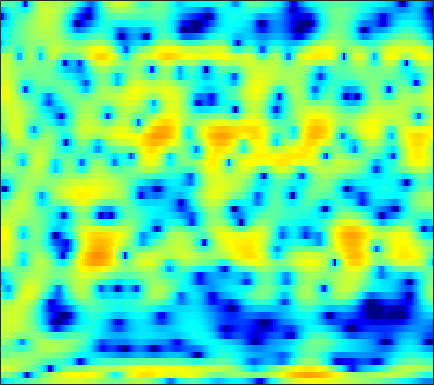

Source data for this figure (header and first rows):
-9.4573, -8.332, -7.1252, -6.1488, -5.5769, -4.9607, -4.4602, -4.1412, -3.7785, -3.4612, -3.1545, -2.9125, -2.5612, -2.161, -1.8257, -1.346, -0.83431, -0.44006, 0.075747, 0.58559, 1.0707, 1.4196, 1.85, 2.2409
-0.08692, 0.02927, 0.05822, -0.08861, -0.3342, -0.8811, -1.726, -2.607, -4.224, -6.533, -10.03, -14.17, -22.8, -15.41, -10.96, -7.301, -4.904, -3.584, -2.23, -1.186, -0.3486, 0.1987, 0.8621, 1.49
3.625, 3.702, 3.717, 3.627, 3.491, 3.214, 2.835, 2.489, 1.962, 1.39, 0.8143, 0.3923, -0.1221, -0.597, -0.9497, -1.467, -2.129, -2.764, -3.948, -5.695, -8.351, -11.44, -19.61, -21.99
1.407, 1.586, 1.776, 1.903, 1.962, 1.99, 1.964, 1.912, 1.797, 1.645, 1.456, 1.292, 1.044, 0.7607, 0.5182, 0.152, -0.269, -0.6234, -1.143, -1.703, -2.241, -2.601, -2.98, -3.208
-1.614, -1.201, -0.7583, -0.4294, -0.248, -0.07825, 0.03104, 0.08197, 0.1297, 0.1734, 0.2265, 0.2771, 0.3579, 0.4477, 0.5165, 0.5981, 0.6612, 0.6885, 0.6944, 0.666, 0.6085, 0.5501, 0.4433, 0.307
-2.72, -2.169, -1.739, -1.621, -1.722, -2.086, -2.666, -3.191, -3.88, -4.32, -4.276, -3.882, -3.02, -2.003, -1.25, -0.3514, 0.4025, 0.8708, 1.371, 1.742, 1.992, 2.114, 2.194, 2.197
0.195, 0.3929, 0.401, 0.08679, -0.3899, -1.405, -2.963, -4.594, -7.602, -11.53, -12.49, -9.707, -6.05, -3.428, -1.979, -0.5441, 0.4759, 1.032, 1.554, 1.879, 2.046, 2.095, 2.079, 1.997
2.545, 2.655, 2.674, 2.542, 2.344, 1.96, 1.472, 1.075, 0.5641, 0.1602, -0.06342, -0.1034, -0.02776, 0.1194, 0.2232, 0.2949, 0.2505, 0.1261, -0.1661, -0.5956, -1.144, -1.611, -2.269, -2.903
3.108, 3.294, 3.454, 3.508, 3.484, 3.374, 3.186, 2.998, 2.698, 2.355, 1.97, 1.651, 1.179, 0.6332, 0.1597, -0.5736, -1.444, -2.214, -3.42, -4.86, -6.573, -8.066, -10.36, -13
2.998, 3.275, 3.551, 3.719, 3.778, 3.77, 3.66, 3.512, 3.226, 2.836, 2.34, 1.891, 1.182, 0.338, -0.396, -1.52, -2.829, -3.949, -5.636, -7.594, -9.877, -11.85, -14.86, -18.37
2.662, 3.009, 3.371, 3.624, 3.747, 3.819, 3.783, 3.683, 3.446, 3.08, 2.572, 2.094, 1.317, 0.3731, -0.4578, -1.738, -3.217, -4.45, -6.262, -8.243, -10.35, -11.97, -14.1, -16.13
2.141, 2.461, 2.821, 3.12, 3.306, 3.496, 3.613, 3.645, 3.591, 3.4, 3.055, 2.677, 1.995, 1.094, 0.2638, -1.072, -2.687, -4.091, -6.245, -8.701, -11.47, -13.71, -16.61, -18.67
0.8319, 0.8945, 1.01, 1.235, 1.503, 1.985, 2.549, 2.964, 3.433, 3.752, 3.865, 3.79, 3.458, 2.845, 2.194, 1.052, -0.4351, -1.803, -3.996, -6.703, -10.03, -13.06, -17.82, -21.36
-2.975, -3.997, -5.634, -6.781, -6.315, -4.037, -1.416, 0.27, 2.057, 3.36, 4.222, 4.612, 4.821, 4.687, 4.371, 3.679, 2.676, 1.728, 0.2181, -1.552, -3.521, -5.098, -7.237, -9.304
-7.033, -7.914, -9.585, -11.03, -10.42, -7.256, -3.894, -1.817, 0.3755, 2.011, 3.179, 3.798, 4.33, 4.548, 4.513, 4.234, 3.714, 3.168, 2.232, 1.078, -0.286, -1.454, -3.219, -5.323
-10.26, -8.886, -7.386, -6.083, -5.134, -3.796, -2.423, -1.431, -0.2145, 0.8319, 1.688, 2.202, 2.703, 3.015, 3.129, 3.116, 2.927, 2.674, 2.211, 1.604, 0.881, 0.2801, -0.5686, -1.415
-8.613, -7.139, -5.531, -4.252, -3.439, -2.504, -1.72, -1.198, -0.5695, -0.009335, 0.5074, 0.865, 1.279, 1.617, 1.826, 2.012, 2.075, 2.042, 1.902, 1.646, 1.299, 0.9901, 0.5405, 0.1091
-2.398, -1.938, -1.412, -1.022, -0.8334, -0.7268, -0.7953, -0.91, -1.087, -1.179, -1.069, -0.8267, -0.2923, 0.3503, 0.8235, 1.377, 1.783, 1.975, 2.06, 1.968, 1.704, 1.417, 0.9391, 0.3855
2.772, 2.854, 2.802, 2.524, 2.125, 1.284, 0.0457, -1.237, -3.514, -6.354, -8.212, -7.197, -4.312, -1.77, -0.3383, 1.042, 1.938, 2.342, 2.556, 2.461, 2.073, 1.608, 0.7537, -0.376
4.774, 4.758, 4.531, 4.037, 3.469, 2.427, 1.002, -0.3841, -2.651, -5.188, -6.696, -6.131, -3.993, -1.963, -0.7558, 0.4085, 1.106, 1.351, 1.374, 1.042, 0.3818, -0.3398, -1.605, -3.256
4.779, 4.771, 4.555, 4.117, 3.658, 2.884, 1.956, 1.238, 0.2939, -0.484, -0.978, -1.124, -1.036, -0.7613, -0.5428, -0.305, -0.2507, -0.3659, -0.7463, -1.437, -2.437, -3.385, -4.883, -6.63
5.308, 5.282, 5.037, 4.555, 4.052, 3.188, 2.172, 1.355, 0.2726, -0.6398, -1.207, -1.371, -1.336, -1.094, -0.9033, -0.7659, -0.8397, -1.078, -1.726, -2.727, -4.135, -5.447, -7.568, -10.04
6.156, 6.139, 5.871, 5.292, 4.622, 3.404, 1.718, 0.06554, -2.721, -6.12, -8.347, -7.405, -4.824, -2.731, -1.633, -0.7641, -0.4435, -0.5315, -1.086, -2.116, -3.688, -5.269, -8.114, -12.14
5.185, 5.328, 5.251, 4.851, 4.322, 3.276, 1.774, 0.317, -2.127, -4.916, -6.536, -5.92, -3.961, -2.147, -1.19, -0.3805, -0.06204, -0.1095, -0.4792, -1.253, -2.36, -3.396, -4.962, -6.589
2.867, 3.23, 3.482, 3.483, 3.337, 2.941, 2.381, 1.877, 1.156, 0.5254, 0.09304, -0.05406, -0.08132, 0.02031, 0.08411, 0.08984, -0.05466, -0.2843, -0.7336, -1.378, -2.169, -2.851, -3.86, -4.887
1.25, 1.717, 2.191, 2.508, 2.649, 2.722, 2.683, 2.582, 2.398, 2.168, 1.905, 1.695, 1.417, 1.086, 0.8193, 0.4084, -0.06158, -0.4486, -1.032, -1.632, -2.297, -2.848, -3.675, -4.67
-0.03162, 0.4766, 1.096, 1.643, 1.992, 2.387, 2.663, 2.805, 2.894, 2.848, 2.676, 2.452, 2.03, 1.461, 0.9426, 0.1522, -0.7057, -1.339, -2.093, -2.665, -3.033, -3.215, -3.421, -3.754
-2.305, -1.72, -0.9147, -0.08161, 0.553, 1.349, 2.053, 2.492, 2.9, 3.1, 3.067, 2.871, 2.349, 1.528, 0.6658, -0.8311, -2.783, -4.516, -6.789, -7.821, -6.767, -5.426, -3.795, -2.543
-7.505, -7.252, -6.408, -4.923, -3.551, -1.756, -0.1925, 0.7586, 1.714, 2.333, 2.602, 2.579, 2.23, 1.496, 0.6494, -0.9633, -3.288, -5.681, -9.861, -12.15, -8.595, -5.807, -3.106, -1.183
-14.94, -20.12, -27.55, -13.74, -9.376, -5.608, -3.033, -1.626, -0.2204, 0.7323, 1.308, 1.523, 1.557, 1.297, 0.9423, 0.2801, -0.5162, -1.134, -1.753, -2.011, -1.76, -1.307, -0.553, 0.2171
-8.687, -8.993, -8.648, -7.396, -6.102, -4.361, -2.788, -1.816, -0.7424, 0.05924, 0.6505, 0.9619, 1.215, 1.314, 1.296, 1.181, 0.982, 0.8102, 0.577, 0.4031, 0.2926, 0.2528, 0.2827, 0.4073
-3.239, -3.137, -2.889, -2.476, -2.111, -1.57, -1.06, -0.6913, -0.2514, 0.1618, 0.547, 0.8366, 1.187, 1.51, 1.695, 1.846, 1.874, 1.817, 1.591, 1.245, 0.7525, 0.3032, -0.3449, -0.94
0.05908, 0.2421, 0.4069, 0.5042, 0.4942, 0.3884, 0.09941, -0.1517, -0.5571, -0.789, -0.7179, -0.3742, 0.3769, 1.23, 1.819, 2.43, 2.772, 2.838, 2.643, 2.069, 1.115, 0.08681, -1.81, -4.417
0.9126, 1.287, 1.608, 1.648, 1.474, 0.8976, -0.1441, -1.407, -3.888, -7.575, -10.06, -7.628, -3.4, -0.5008, 1.06, 2.474, 3.32, 3.601, 3.614, 3.151, 2.232, 1.192, -0.7406, -3.467
-1.385, -0.6688, 0.05508, 0.4483, 0.5211, 0.2323, -0.4982, -1.406, -3.103, -5.03, -5.861, -4.93, -2.695, -0.5789, 0.6611, 1.886, 2.675, 3.015, 3.127, 2.953, 2.424, 1.862, 0.9866, -0.06462
-4.433, -3.347, -2.03, -0.9363, -0.3373, 0.1839, 0.3433, 0.3406, 0.1763, -0.01376, -0.04234, 0.06627, 0.3949, 0.8425, 1.184, 1.616, 1.938, 2.127, 2.226, 2.161, 1.924, 1.626, 1.056, 0.3512
-9.236, -6.36, -3.379, -1.2, -0.001993, 1.15, 1.857, 2.139, 2.284, 2.194, 1.939, 1.67, 1.252, 0.8492, 0.6373, 0.5164, 0.6269, 0.8011, 1.138, 1.357, 1.463, 1.374, 0.9808, 0.3774
-6.653, -4.174, -1.452, 0.6019, 1.776, 2.88, 3.569, 3.781, 3.728, 3.293, 2.43, 1.501, -0.1628, -2.292, -3.97, -5.336, -4.556, -3.229, -1.54, -0.2981, 0.4059, 0.645, 0.6543, 0.2575
-0.7399, 0.1608, 1.392, 2.5, 3.182, 3.84, 4.176, 4.218, 3.934, 3.247, 2.085, 0.8647, -1.447, -4.75, -8.235, -12.53, -9.449, -6.468, -3.833, -2.252, -1.454, -1.19, -1.169, -1.558
0.3669, 1.198, 2.182, 2.984, 3.45, 3.869, 4.014, 3.975, 3.675, 3.102, 2.265, 1.483, 0.241, -1.048, -1.937, -2.796, -3.1, -3.123, -2.98, -2.889, -2.986, -3.23, -3.834, -4.738
0.5674, 1.462, 2.416, 3.106, 3.471, 3.764, 3.849, 3.766, 3.491, 3.032, 2.44, 1.893, 1.119, 0.2859, -0.3243, -1.106, -1.844, -2.368, -3.048, -3.764, -4.497, -5.135, -6.194, -7.345
1.606, 2.301, 3.01, 3.494, 3.709, 3.816, 3.746, 3.567, 3.201, 2.712, 2.113, 1.613, 0.9029, 0.132, -0.4848, -1.362, -2.353, -3.136, -4.31, -5.558, -6.851, -7.706, -8.555, -9.129
3.125, 3.565, 3.978, 4.187, 4.201, 4.029, 3.64, 3.247, 2.59, 1.852, 1.068, 0.5203, -0.2015, -0.8766, -1.403, -2.21, -3.218, -4.181, -5.869, -8.136, -11.17, -13.79, -15.68, -13.85
4.309, 4.648, 4.894, 4.868, 4.668, 4.142, 3.3, 2.469, 1.12, -0.437, -1.926, -2.778, -3.321, -3.307, -3.172, -3.128, -3.418, -3.961, -5.118, -6.974, -9.583, -11.9, -13.39, -11.39
4.452, 4.819, 5.02, 4.881, 4.544, 3.758, 2.548, 1.265, -1.068, -4.509, -10.07, -17.33, -14.18, -8.181, -5.78, -3.917, -2.99, -2.704, -2.713, -3.014, -3.461, -3.731, -3.833, -3.632
3.599, 3.948, 4.122, 3.99, 3.683, 2.992, 1.961, 0.9643, -0.7115, -2.694, -4.688, -5.766, -5.884, -4.846, -3.906, -2.804, -2.019, -1.611, -1.322, -1.202, -1.186, -1.22, -1.321, -1.37
2.924, 3.142, 3.237, 3.112, 2.884, 2.413, 1.768, 1.211, 0.4209, -0.3578, -1.009, -1.367, -1.587, -1.562, -1.443, -1.219, -0.9749, -0.8427, -0.7146, -0.6827, -0.723, -0.8131, -1.011, -1.3
2.9, 2.985, 2.965, 2.769, 2.518, 2.071, 1.547, 1.128, 0.6289, 0.2315, -0.04986, -0.1592, -0.2469, -0.2889, -0.2964, -0.3318, -0.3903, -0.4472, -0.4897, -0.5284, -0.5978, -0.6843, -0.8852, -1.337
3.269, 3.316, 3.238, 2.933, 2.53, 1.776, 0.8231, 0.06729, -0.7151, -0.9634, -0.6985, -0.2987, 0.1621, 0.3988, 0.3972, 0.1168, -0.4028, -0.8252, -1.186, -1.118, -0.7006, -0.3218, 0.0154, -0.06598
2.059, 2.416, 2.723, 2.651, 2.224, 1.008, -1.25, -3.946, -9.746, -10.28, -4.47, -1.799, 0.2795, 1.159, 1.151, 0.2883, -1.777, -4.405, -9.407, -7.846, -2.891, -0.4244, 1.54, 2.517
-6.366, -4.137, -2.165, -1.131, -0.8727, -1.19, -2.158, -3.247, -4.535, -4.423, -2.877, -1.563, -0.1873, 0.5111, 0.5734, 0.0504, -1.167, -2.363, -3.652, -3.147, -1.215, 0.2415, 1.769, 2.742
-9.468, -7.497, -5.463, -4.063, -3.344, -2.728, -2.385, -2.205, -1.953, -1.582, -1.068, -0.6373, -0.122, 0.2636, 0.439, 0.5043, 0.4543, 0.4069, 0.4335, 0.6531, 1.06, 1.408, 1.866, 2.177
-7.045, -6.476, -5.605, -4.714, -4.098, -3.345, -2.692, -2.238, -1.683, -1.158, -0.6516, -0.2919, 0.1457, 0.5343, 0.7844, 1.063, 1.295, 1.436, 1.616, 1.78, 1.923, 2.012, 2.06, 2.01
-7.004, -6.706, -6.101, -5.349, -4.739, -3.922, -3.135, -2.584, -1.902, -1.276, -0.7008, -0.2969, 0.2165, 0.6853, 1.007, 1.401, 1.742, 1.963, 2.202, 2.372, 2.455, 2.458, 2.355, 2.132
-9.773, -9.364, -8.281, -6.974, -5.999, -4.834, -3.833, -3.194, -2.447, -1.792, -1.192, -0.7535, -0.1726, 0.4052, 0.8328, 1.377, 1.868, 2.195, 2.545, 2.79, 2.916, 2.917, 2.802, 2.528
-23.49, -17.19, -11.77, -8.578, -6.949, -5.402, -4.361, -3.818, -3.311, -2.934, -2.558, -2.207, -1.593, -0.8044, -0.1466, 0.7352, 1.551, 2.078, 2.651, 3.056, 3.291, 3.356, 3.3, 3.071
-9.641, -9.054, -7.52, -6.012, -5.13, -4.347, -4.027, -4.076, -4.543, -5.381, -6.28, -6.561, -5.792, -3.997, -2.487, -0.6597, 0.8186, 1.687, 2.556, 3.131, 3.451, 3.557, 3.528, 3.357
-2.439, -2.462, -2.341, -2.168, -2.097, -2.192, -2.62, -3.252, -4.691, -7.228, -12.12, -20.52, -14.92, -7.3, -4.108, -1.265, 0.6285, 1.616, 2.485, 2.949, 3.091, 3.032, 2.809, 2.517
